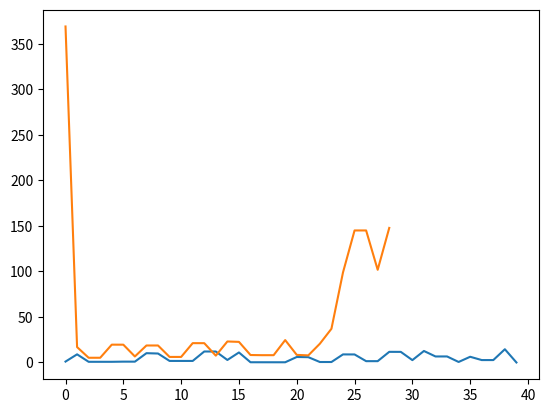

Here is the Python script that generated this plot:
import matplotlib.pyplot as plt
import numpy as np
from scipy.optimize import minimize_scalar


def calculate_objective(x):
    return 10 * (x[1] - x[0]**2)**2 + (1 - x[0])**2


def compute_gradient(x):
    return np.array([40*x[0]**3 - 40*x[0]*x[1] + 2*x[0] - 2, 20 * (x[1] - (x[0]**2))])


def update_hessian(h, diff, delta_g):
    diff = diff[:, np.newaxis]
    return h + ((diff @ diff.transpose()) / (delta_g.transpose() @ diff))

# def update_hessian(h, diff, delta_x):
#     diff = diff[:, np.newaxis]
#     return h + ((diff @ diff.transpose()) / (diff.transpose() @ delta_x))


def f(a, x, y, d, c):
    return 10*(y + a*c - (x + a*d)**2)**2 + (1 - x - a*d)**2


def calculate_step(x, direction):
    fun = lambda a: f(a, x[0], x[1], direction[0], direction[1])
    # print(minimize_scalar(fun, bounds=[0, 100], method='bounded').x)
    return minimize_scalar(fun, bounds=[0, 100], method='bounded').x


def quasi_newton_minimizer(x0, end_condition):
    results = np.array([])
    directions = np.array([])
    hessians = np.array([])

    hessian = np.identity(2)
    for i in range(10000):
        gradient = compute_gradient(x0)
        direction = np.linalg.solve(hessian, -gradient)
        x1 = x0 + direction * calculate_step(x0, direction)
        function_value = calculate_objective(x0)
        delta_gradient = compute_gradient(x1) - gradient
        if abs(function_value - calculate_objective(x1)) <= end_condition:
            break
        else:
            delta_x = x1 - x0
            difference = delta_x - hessian @ delta_gradient
            hessian = update_hessian(hessian, difference, delta_gradient)

            # delta_x = x1 - x0
            # difference = delta_gradient - hessian @ delta_x
            # hessian = update_hessian(hessian, difference, delta_x)

            x0 = x1
            results = np.append(results, function_value)
            directions = np.append(directions, direction)
            hessians = np.append(hessians, hessian)
    results = np.append(results, calculate_objective(x0))
    return x1, i, results, directions, hessians


start1 = np.array([2, 4])
start2 = np.array([-2, 10])
epsilon = 0.000001


descent1 = quasi_newton_minimizer(start1, epsilon)
print(f"Found x* = {descent1[0]} starting from {start1} in {descent1[1]} iterations")
calculations1 = descent1[2]

descent2 = quasi_newton_minimizer(start2, epsilon)
print(f"Found x* = {descent2[0]} starting from {start2} in {descent2[1]} iterations")
calculations2 = descent2[2]

plt.plot(calculations1)
plt.plot(calculations2)
plt.show()
